The GitHub repository Moriarty178/MMDBMS contains a labelled image folder "dataset" with 15 categories: calculator, desk chair, desk lamp, file cabinet, laptop computer, letter tray, paper notebook, pen, printer, punchers, ring binder, scissors, stapler, tape dispenser, trash can. Examples follow, each with its label.

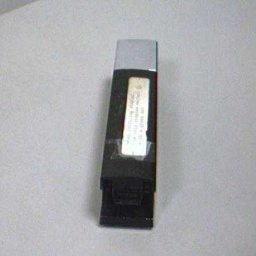
Label: stapler

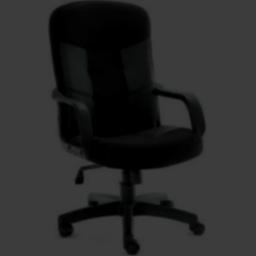
Label: desk chair

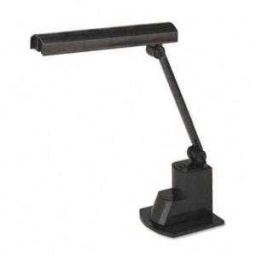
Label: desk lamp

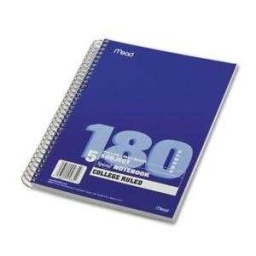
Label: paper notebook

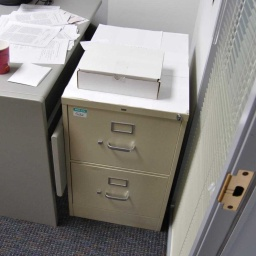
Label: file cabinet

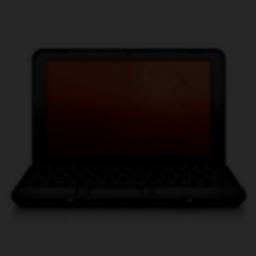
Label: laptop computer
